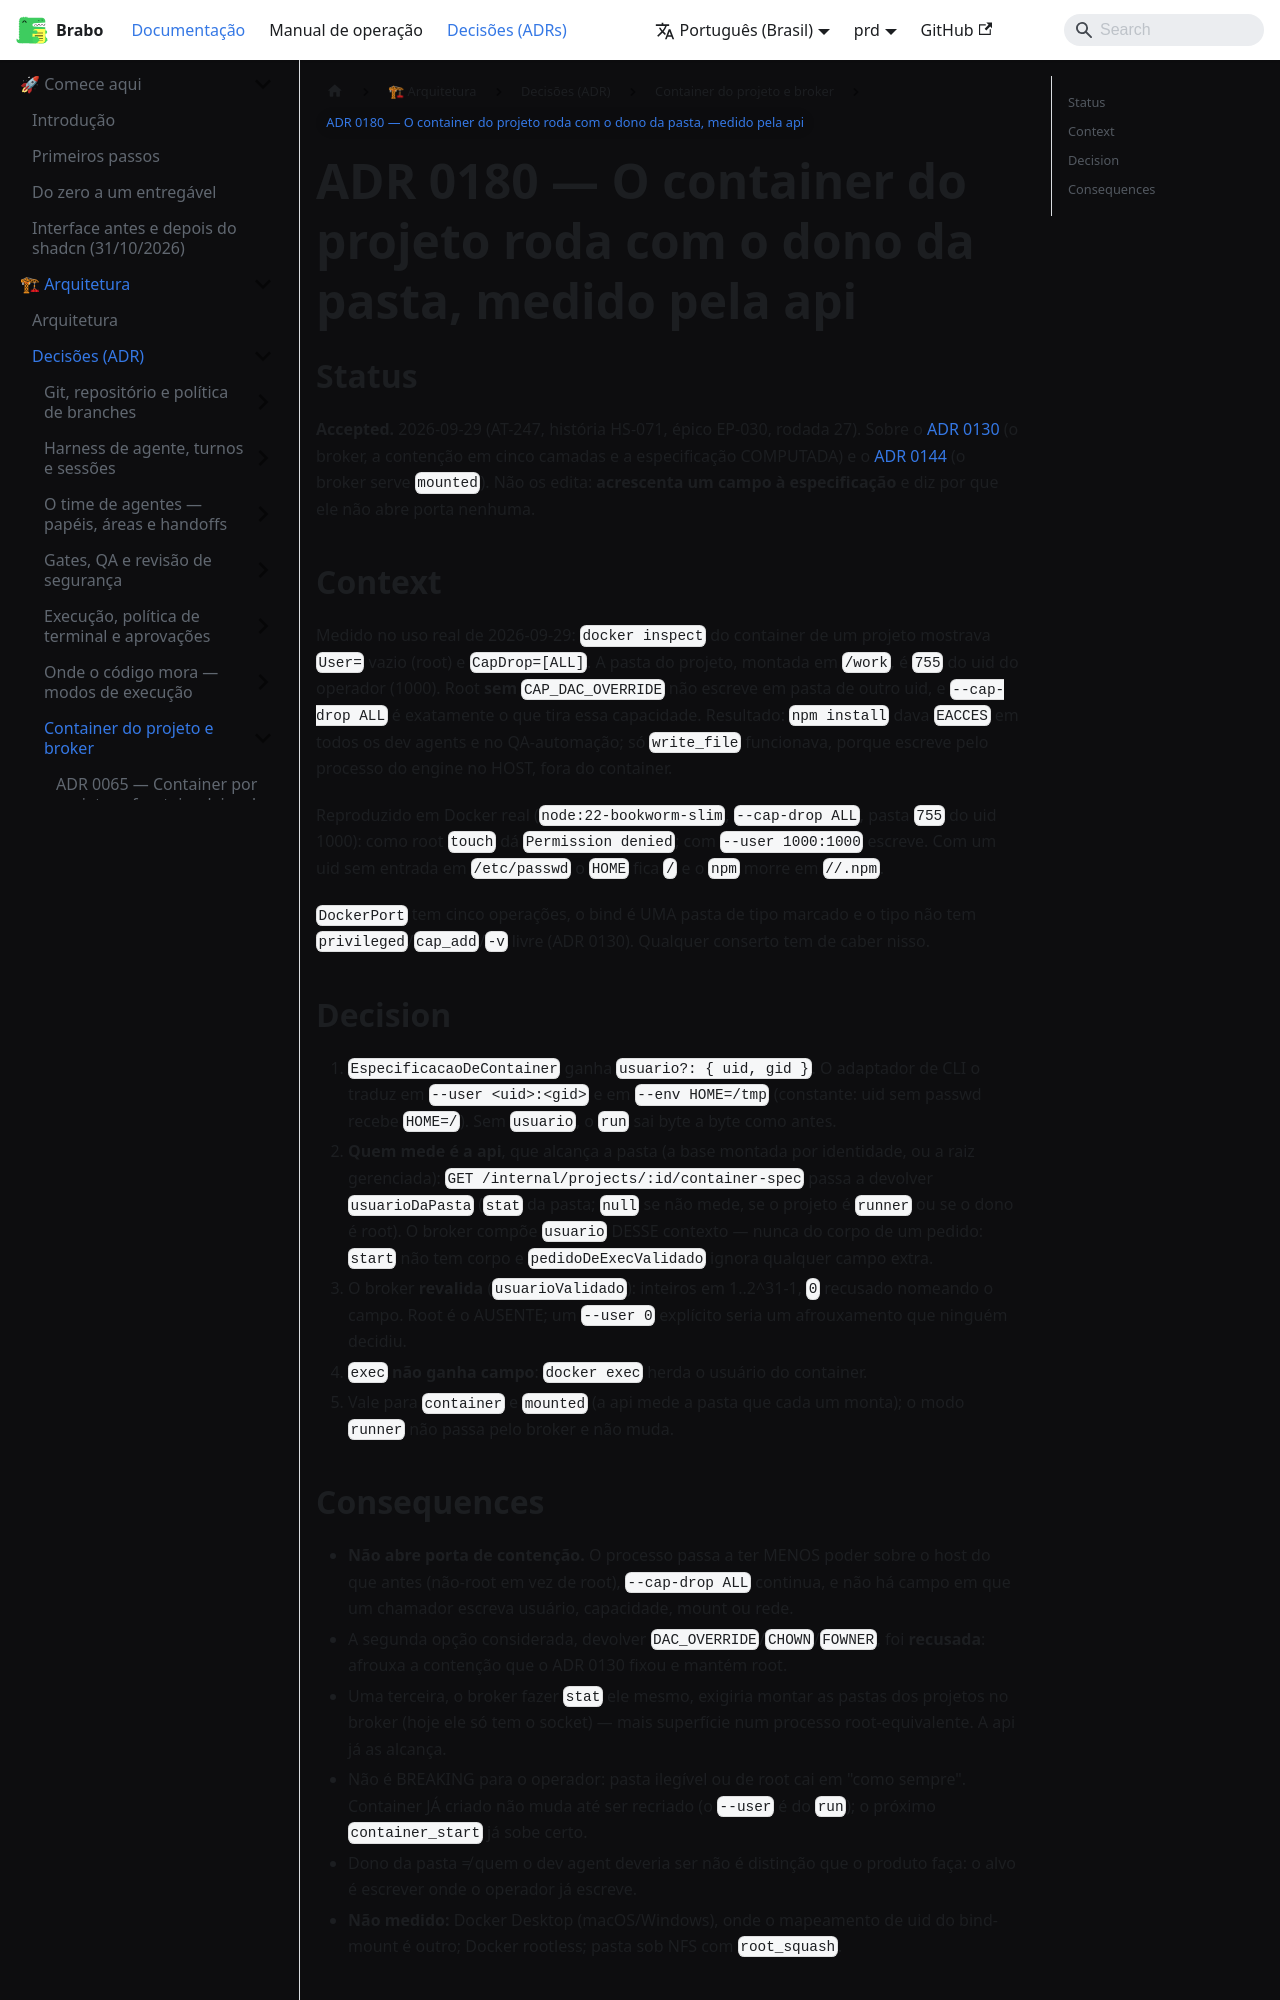

repository: daneiel/brabo · page: prd/adr/0180-container-com-o-dono-da-pasta.html · generator: docusaurus

# ADR 0180 — O container do projeto roda com o dono da pasta, medido pela api

## Status

**Accepted.** 2026-09-29 (AT-247, história HS-071, épico EP-030, rodada 27).
Sobre o [ADR 0130](0130-broker-de-container.md) (o broker, a contenção em
cinco camadas e a especificação COMPUTADA) e o
[ADR 0144](0144-a-segunda-raiz-do-broker.md) (o broker serve `mounted`). Não
os edita: **acrescenta um campo à especificação** e diz por que ele não abre
porta nenhuma.

## Context

Medido no uso real de 2026-09-29: `docker inspect` do container de um projeto
mostrava `User=` vazio (root) e `CapDrop=[ALL]`. A pasta do projeto, montada em
`/work`, é `755` do uid do operador (1000). Root **sem** `CAP_DAC_OVERRIDE` não
escreve em pasta de outro uid, e `--cap-drop ALL` é exatamente o que tira essa
capacidade. Resultado: `npm install` dava `EACCES` em todos os dev agents e no
QA-automação; só `write_file` funcionava, porque escreve pelo processo do engine
no HOST, fora do container.

Reproduzido em Docker real (`node:22-bookworm-slim`, `--cap-drop ALL`, pasta
`755` do uid 1000): como root `touch` dá `Permission denied`; com
`--user 1000:1000` escreve. Com um uid sem entrada em `/etc/passwd` o `HOME`
fica `/` e o `npm` morre em `//.npm`.

`DockerPort` tem cinco operações, o bind é UMA pasta de tipo marcado e o tipo
não tem `privileged`/`cap_add`/`-v` livre (ADR 0130). Qualquer conserto tem de
caber nisso.

## Decision

1. `EspecificacaoDeContainer` ganha `usuario?: { uid, gid }`. O adaptador de CLI
   o traduz em `--user <uid>:<gid>` e em `--env HOME=/tmp` (constante: uid sem
   passwd recebe `HOME=/`). Sem `usuario`, o `run` sai byte a byte como antes.
2. **Quem mede é a api**, que alcança a pasta (a base montada por identidade, ou
   a raiz gerenciada): `GET /internal/projects/:id/container-spec` passa a
   devolver `usuarioDaPasta` (`stat` da pasta; `null` se não mede, se o projeto
   é `runner` ou se o dono é root). O broker compõe `usuario` DESSE contexto —
   nunca do corpo de um pedido: `start` não tem corpo e `pedidoDeExecValidado`
   ignora qualquer campo extra.
3. O broker **revalida** (`usuarioValidado`): inteiros em 1..2^31-1, `0`
   recusado nomeando o campo. Root é o AUSENTE; um `--user 0` explícito seria um
   afrouxamento que ninguém decidiu.
4. `exec` **não ganha campo**: `docker exec` herda o usuário do container.
5. Vale para `container` e `mounted` (a api mede a pasta que cada um monta); o
   modo `runner` não passa pelo broker e não muda.
